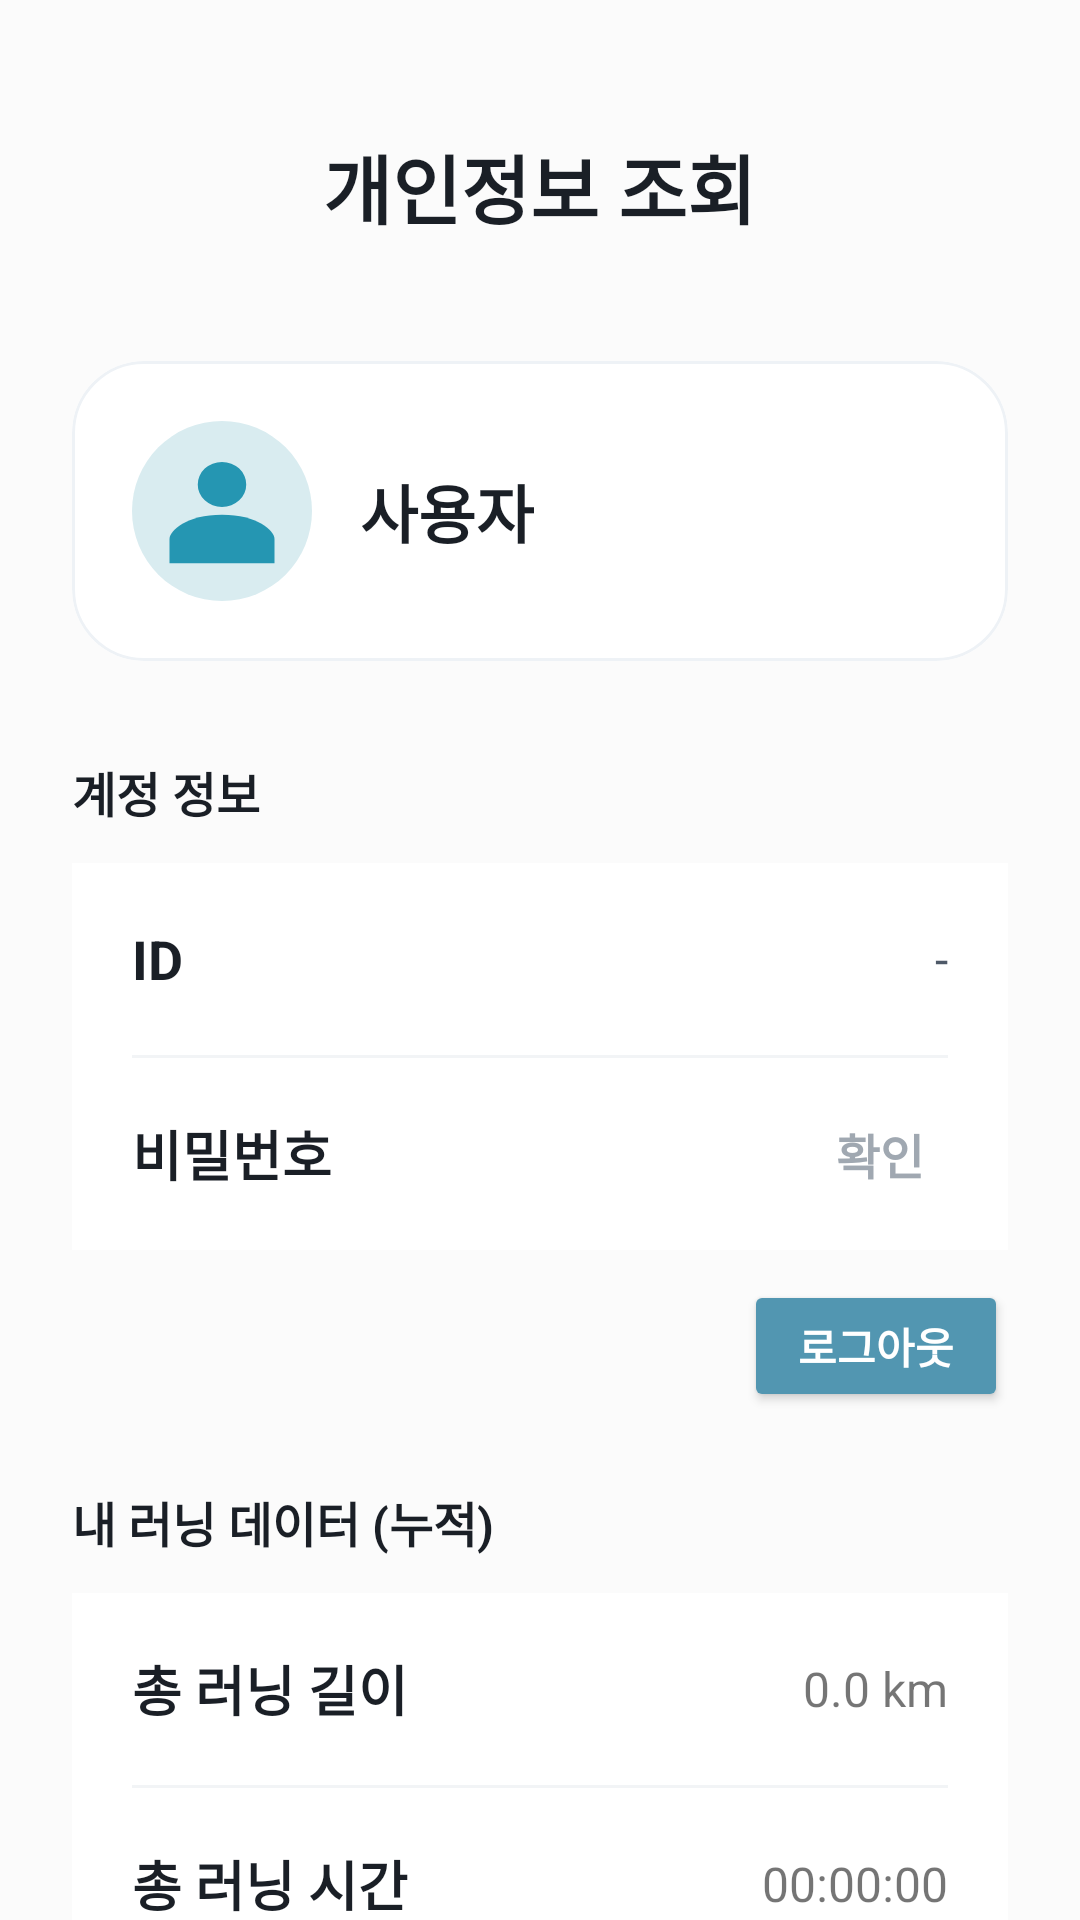

Android layout source for this screen:
<!-- AndroidManifest.xml: application theme Theme.BinGo -->
<!-- res/layout/activity_profile.xml -->
<?xml version="1.0" encoding="utf-8"?>
<androidx.core.widget.NestedScrollView xmlns:android="http://schemas.android.com/apk/res/android"
    xmlns:app="http://schemas.android.com/apk/res-auto"
    android:layout_width="match_parent"
    android:layout_height="match_parent"
    android:background="#FBFBFB"
    android:fillViewport="true"
    android:fitsSystemWindows="true"> <LinearLayout
    android:layout_width="match_parent"
    android:layout_height="wrap_content"
    android:gravity="center_horizontal"
    android:orientation="vertical"
    android:padding="24dp">

    <TextView
        android:layout_width="wrap_content"
        android:layout_height="wrap_content"
        android:layout_marginTop="20dp"
        android:text="개인정보 조회"
        android:textColor="#1A1F26"
        android:textSize="25sp"
        android:textStyle="bold" />

    <com.google.android.material.card.MaterialCardView
        android:layout_width="match_parent"
        android:layout_height="wrap_content"
        android:layout_marginTop="40dp"
        app:cardBackgroundColor="#FFFFFF"
        app:cardCornerRadius="24dp"
        app:cardElevation="0dp"
        app:strokeColor="#EEF2F6"
        app:strokeWidth="1dp">

        <LinearLayout
            android:layout_width="match_parent"
            android:layout_height="wrap_content"
            android:gravity="center_vertical"
            android:orientation="horizontal"
            android:padding="20dp">

            
            <ImageView
                android:layout_width="60dp"
                android:layout_height="60dp"
                android:src="@drawable/ic_user" />

            
            <TextView
                android:id="@+id/tv_display_name"
                android:layout_width="wrap_content"
                android:layout_height="wrap_content"
                android:layout_marginStart="16dp"
                android:text="사용자"
                android:textColor="#1A1F26"
                android:textSize="21sp"
                android:textStyle="bold" />
        </LinearLayout>
    </com.google.android.material.card.MaterialCardView>

    <TextView
        android:layout_width="match_parent"
        android:layout_height="wrap_content"
        android:layout_marginTop="32dp"
        android:text="계정 정보"
        android:textColor="#1A1F26"
        android:textSize="16sp"
        android:textStyle="bold" />

    
    <LinearLayout
        android:layout_width="match_parent"
        android:layout_height="wrap_content"
        android:layout_marginTop="12dp"
        android:background="#FFFFFF"
        android:orientation="vertical"
        android:paddingHorizontal="20dp">


        <LinearLayout
            android:layout_width="match_parent"
            android:layout_height="64dp"
            android:gravity="center_vertical">
            
            <TextView
                android:layout_width="0dp"
                android:layout_height="wrap_content"
                android:layout_weight="1"
                android:text="ID"
                android:textColor="#1A1F26"
                android:textSize="18sp"
                android:textStyle="bold" />
            <TextView
                android:id="@+id/tv_user_id"
                android:layout_width="wrap_content"
                android:layout_height="wrap_content"
                android:text="-"
                android:textColor="#4E5968"
                android:textSize="16sp" />
        </LinearLayout>

        <View android:layout_width="match_parent" android:layout_height="1dp" android:background="#F2F4F6" />

        <LinearLayout
            android:layout_width="match_parent"
            android:layout_height="64dp"
            android:gravity="center_vertical">
            <TextView
                android:layout_width="0dp"
                android:layout_height="wrap_content"
                android:layout_weight="1"
                android:text="비밀번호"
                android:textColor="#1A1F26"
                android:textSize="18sp"
                android:textStyle="bold" />
            
            <TextView
                android:id="@+id/btn_check_pw"
                android:layout_width="wrap_content"
                android:layout_height="wrap_content"
                android:text="확인"
                android:textColor="#A0A8B1"
                android:textSize="16sp"
                android:textStyle="bold"
                android:padding="8dp"/>
        </LinearLayout>
    </LinearLayout>

    
    <LinearLayout
        android:layout_width="match_parent"
        android:layout_height="wrap_content"
        android:gravity="end">
        <androidx.appcompat.widget.AppCompatButton
            android:id="@+id/btn_logout"
            android:layout_width="wrap_content"
            android:layout_height="44dp"
            android:layout_marginTop="10dp"
            android:backgroundTint="#5296B1"
            android:text="로그아웃"
            android:textColor="#FFFFFF"
            android:textSize="14sp"
            android:textStyle="bold" />
    </LinearLayout>

    
    <TextView
        android:layout_width="match_parent"
        android:layout_height="wrap_content"
        android:layout_marginTop="25dp"
        android:text="내 러닝 데이터 (누적)"
        android:textColor="#1A1F26"
        android:textSize="16sp"
        android:textStyle="bold" />

    <LinearLayout
        android:layout_width="match_parent"
        android:layout_height="wrap_content"
        android:layout_marginTop="12dp"
        android:background="#FFFFFF"
        android:orientation="vertical"
        android:paddingHorizontal="20dp">
        <LinearLayout
            android:layout_width="match_parent"
            android:layout_height="64dp"
            android:gravity="center_vertical">
            <TextView
                android:layout_width="0dp"
                android:layout_height="wrap_content"
                android:layout_weight="1"
                android:text="총 러닝 길이"
                android:textColor="#1A1F26"
                android:textStyle="bold"
                android:textSize="18sp"/>
            <TextView
                android:id="@+id/tv_total_dist"
                android:layout_width="wrap_content"
                android:layout_height="wrap_content"
                android:text="0.0 km"
                android:textSize="16sp"/>
        </LinearLayout>
        <View
            android:layout_width="match_parent"
            android:layout_height="1dp"
            android:background="#F2F4F6" />
        <LinearLayout
            android:layout_width="match_parent"
            android:layout_height="64dp"
            android:gravity="center_vertical">
            <TextView
                android:layout_width="0dp"
                android:layout_height="wrap_content"
                android:layout_weight="1"
                android:text="총 러닝 시간"
                android:textColor="#1A1F26"
                android:textStyle="bold"
                android:textSize="18sp"/>
            <TextView
                android:id="@+id/tv_total_time"
                android:layout_width="wrap_content"
                android:layout_height="wrap_content"
                android:text="00:00:00"
                android:textSize="16sp"/>
        </LinearLayout>
    </LinearLayout>

    
    <androidx.appcompat.widget.AppCompatButton
        android:id="@+id/btn_back"
        android:layout_width="match_parent"
        android:layout_height="70dp"
        android:layout_marginTop="32dp"
        android:layout_marginBottom="20dp"
        android:backgroundTint="#5296B1"
        android:text="뒤로 가기"
        android:textColor="#FFFFFF"
        android:textSize="18sp"
        android:textStyle="bold" />
</LinearLayout>
</androidx.core.widget.NestedScrollView>
<!-- resources referenced by this layout -->
<resources>
  <!-- drawable ic_user (drawable) -->
  <vector xmlns:android="http://schemas.android.com/apk/res/android"
      android:width="48dp"
      android:height="48dp"
      android:viewportWidth="48"
      android:viewportHeight="48">
    <path
        android:pathData="M24,24m-24,0a24,24 0,1 1,48 0a24,24 0,1 1,-48 0"
        android:fillColor="#D9ECF0"/>
    <path
        android:pathData="M10,31.462C10,29.249 14.538,25 24,25C33.461,25 38,29.249 38,31.462V37.923H10V31.462Z"
        android:fillColor="#2596B2"/>
    <path
        android:pathData="M17.538,16.923a6.462,5.923 0,1 0,12.923 0a6.462,5.923 0,1 0,-12.923 0z"
        android:fillColor="#2596B2"/>
  </vector>
  <style name="Theme.BinGo" parent="Theme.MaterialComponents.DayNight.NoActionBar">
          <item name="colorPrimary">@color/white</item>
          <item name="colorPrimaryVariant">@color/white</item>
          <item name="colorOnPrimary">@color/black</item> <item name="colorSecondary">@color/secondary</item>
          <item name="colorSecondaryVariant">@color/secondary_dark</item>
          <item name="colorOnSecondary">@color/black</item>
  
          <item name="android:statusBarColor">@color/white</item>
          <item name="android:windowLightStatusBar">true</item>
  
          <item name="android:windowTranslucentNavigation">false</item>
          <item name="android:windowDrawsSystemBarBackgrounds">true</item>
      </style>
  <color name="white">#FFFFFFFF</color>
  <color name="black">#FF000000</color>
  <color name="secondary">#FF9800</color>
  <color name="secondary_dark">#F57C00</color>
</resources>
